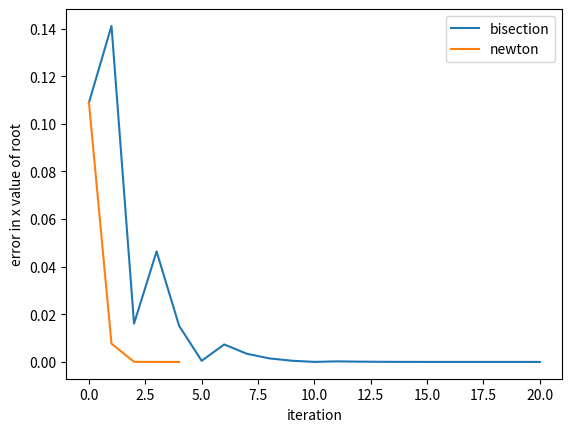

Write Python code to recreate this figure.
# -*- coding: utf-8 -*-
"""
Created on Sun Feb 17 19:01:16 2019

[redacted]
"""

import numpy as np
import matplotlib.pyplot as plt

tolerance = 0.5 * 10**-6

def bisect(f,a,b):
    c = []
    while (abs(b - a) / 2 > tolerance):
        c.append((a + b) / 2)
        if (f(c[-1]) == 0):
            return c
        if f(c[-1]) * f(a) < 0:
            b = c[-1]
        else:
            a = c[-1]
    c.append((a + b) / 2)
    return c

def newton(f,df,x0):
    x = [x0]
    while True:
        x.append(x[-1] - f(x[-1]) / df(x[-1]))
        if (abs(x[-1] - x[-2]) < tolerance):
            break
    return x

def find_multiple_zeros_bisect(f,a,b):
    ans = []
    a0 = b0 = a
    for i in np.arange(a,b,0.1):
        if (f(a0) * f(b0) < 0):
            x = bisect(f,a0,b0)
            if x[-1] not in ans:
                ans.append(x[-1])    
            a0 = b0
        else:
            b0 = i
        if (f(a0) == 0):
            a0 = i
    return ans

def find_multiple_zeros_newton(f,df,a,b):
    ans = []
    for i in np.arange(a,b,0.1):
        x = newton(f,df,i)
        if x[-1] not in ans:
            ans.append(x[-1])
    return ans

def s(x):
    return np.sin(x)

def ds(x):
    return np.cos(x)

def func(x):
    return np.exp(-2 * x) + 5 * x**2 - 7 * x

def dfunc(x):
    return -2 * np.exp(-2 * x) + 10 * x - 7

def error(x,accept):
    for i in range(0,len(x)):
        x[i] = abs(x[i] - accept)
    return x

accepted = 1.39110026186
plt.xlabel('iteration')
plt.ylabel('error in x value of root')
plt.plot(error(bisect(func,1,2),accepted), label = 'bisection')
plt.plot(error(newton(func,dfunc,1.5),accepted), label = 'newton')
plt.legend(loc='upper right')
plt.show()

print(find_multiple_zeros_bisect(s,-10,10))
print(find_multiple_zeros_newton(s,ds,0,3))